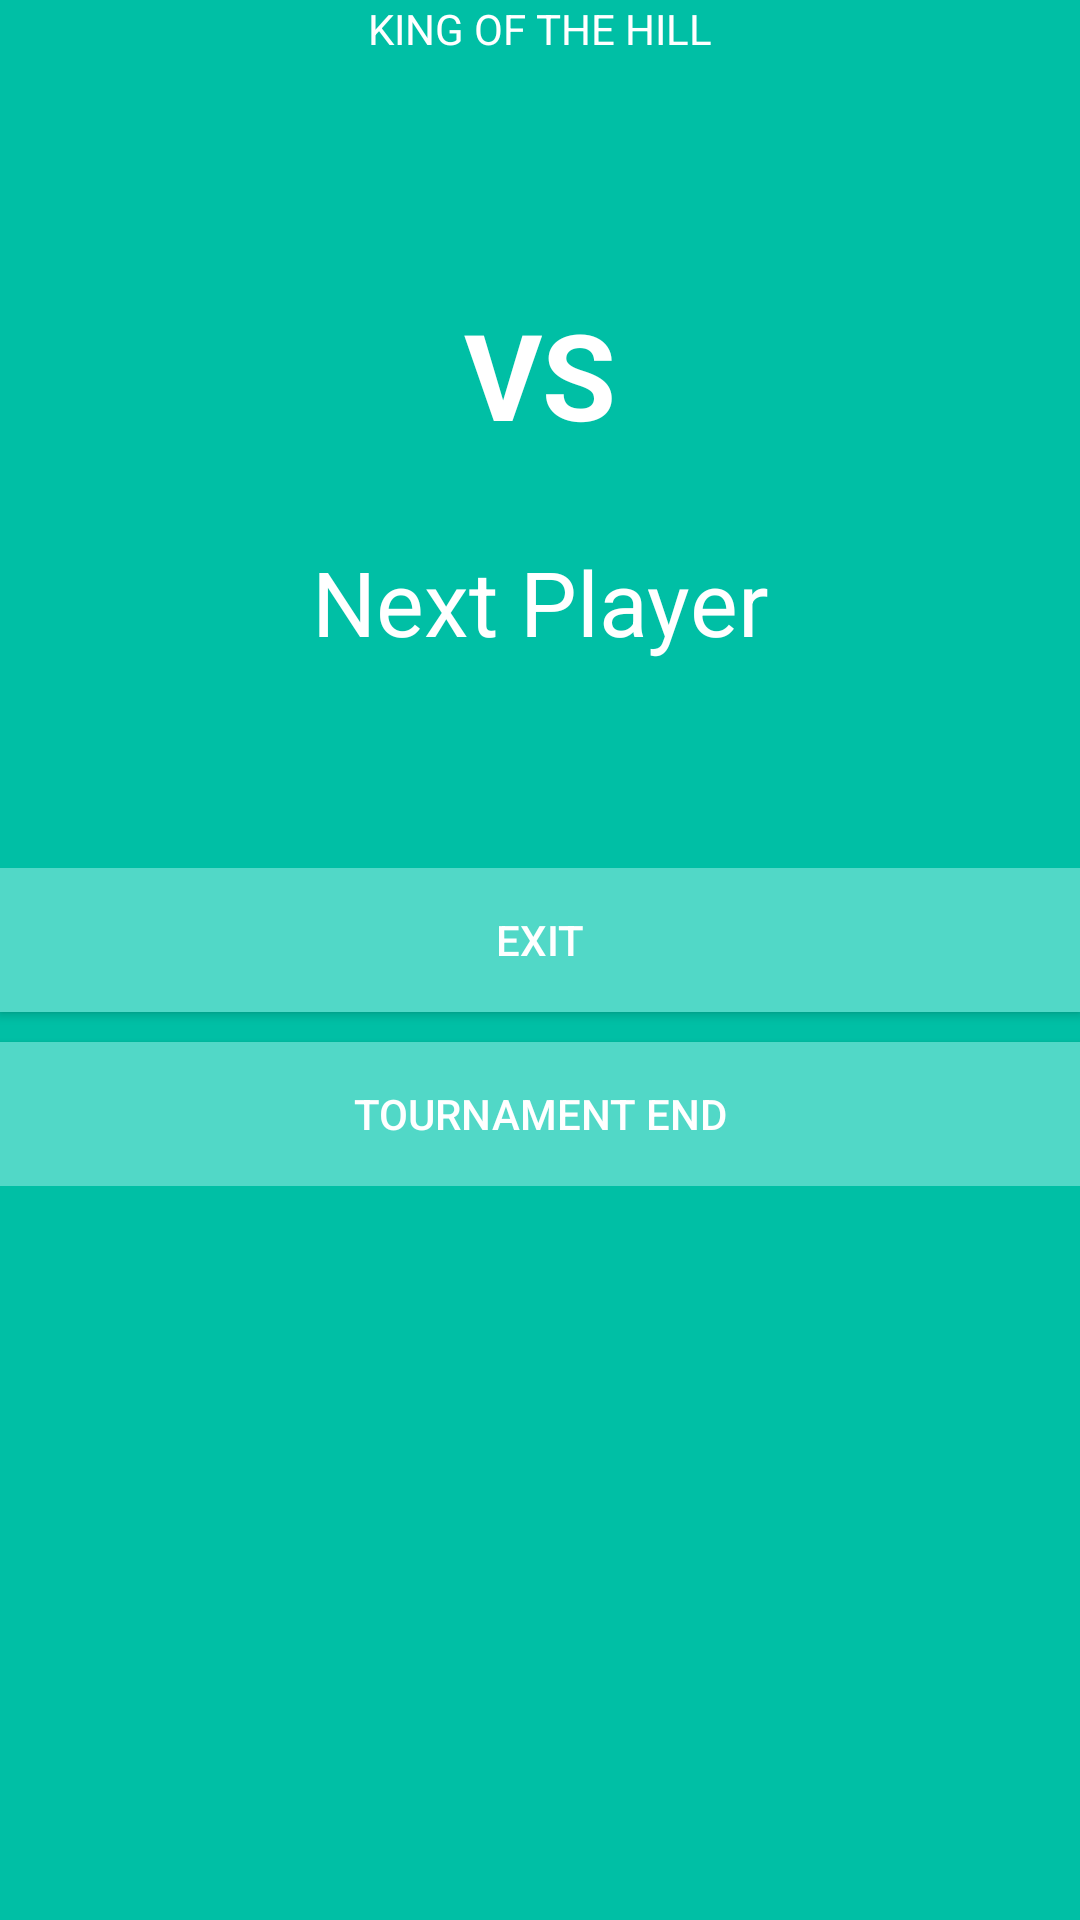

Layout XML and referenced resources for this Android screen:
<!-- AndroidManifest.xml: application theme AppTheme -->
<!-- res/layout/king_of_the_hill.xml -->
<?xml version="1.0" encoding="utf-8"?>
<LinearLayout
    xmlns:android="http://schemas.android.com/apk/res/android"
    xmlns:tools="http://schemas.android.com/tools"
    android:layout_width="match_parent"
    android:layout_height="match_parent"
    android:orientation="vertical"
    android:background="@color/colorDialogInput">
    <android.support.v7.widget.AppCompatTextView
        android:layout_width="match_parent"
        android:layout_height="wrap_content"
        android:textAlignment="center"
        android:text="KING OF THE HILL"/>
    <LinearLayout
        android:layout_width="match_parent"
        android:layout_height="wrap_content"
        android:orientation="vertical"
        android:id="@+id/linear_layout_king_match"
        android:layout_marginTop="30dp"
        android:background="@drawable/custom_border">
        <TextView
            android:layout_width="match_parent"
            android:layout_height="wrap_content"
            android:id="@+id/player_1"
            android:layout_margin="10sp"/>
        <TextView
            android:layout_width="match_parent"
            android:layout_height="wrap_content"
            android:text="@string/vs"
            android:textStyle="bold"
            android:textAlignment="center"
            android:textSize="40sp"
            android:layout_margin="10sp"/>
        <TextView
            android:layout_width="match_parent"
            android:layout_height="wrap_content"
            android:id="@+id/player_2"
            android:textAlignment="viewEnd"
            tools:ignore="RtlCompat" />
    </LinearLayout>

    <LinearLayout
        android:layout_width="match_parent"
        android:layout_height="wrap_content"
        android:orientation="vertical">

        <TextView
            android:layout_width="match_parent"
            android:layout_height="wrap_content"
            android:text="@string/next_player"
            android:textAlignment="center"
            android:textSize="30sp" />

        <TextView
            android:id="@+id/next_player"
            android:layout_width="match_parent"
            android:layout_height="wrap_content"
            android:layout_marginTop="25dp"
            android:textSize="25sp"
            android:textAlignment="center"
            android:background="@drawable/custom_border"/>
    </LinearLayout>
    <LinearLayout
        android:layout_width="match_parent"
        android:layout_height="wrap_content"
        android:layout_marginTop="10sp"
        android:orientation="vertical">
        <Button
            android:layout_width="match_parent"
            android:layout_height="wrap_content"
            android:text="@string/btn_exit"
            android:background="@color/colorPrimary"
            android:id="@+id/btn_exit"/>

        <Button
            android:layout_width="match_parent"
            android:layout_height="wrap_content"
            android:id="@+id/tournament_end"
            android:text="Tournament end"
            android:background="@color/colorPrimary"
            android:layout_marginTop="10sp"/>
    </LinearLayout>
</LinearLayout>
<!-- resources referenced by this layout -->
<resources>
  <color name="colorDialogInput">#00BFA5</color>
  <color name="colorPrimary">#51d8c7</color>
  <string name="btn_exit">Exit</string>
  <string name="next_player">Next Player</string>
  <string name="vs">VS</string>
  <style name="AppTheme" parent="Theme.AppCompat.Light.DarkActionBar">
          <item name="colorPrimary">@color/colorPrimary</item>
          <item name="colorPrimaryDark">@color/colorPrimaryDark</item>
          <item name="colorAccent">@color/colorAccent</item>
          <item name="android:textColor">@color/colorText</item>
          <item name="android:textColorHint">@color/colorText</item>
          <item name="colorControlNormal">@color/colorText</item>
          <item name="colorControlActivated">@color/colorText</item>
      </style>
  <color name="colorPrimaryDark">#51d8c7</color>
  <color name="colorAccent">#FFFFFF</color>
  <color name="colorText">#FFFFFF</color>
</resources>
